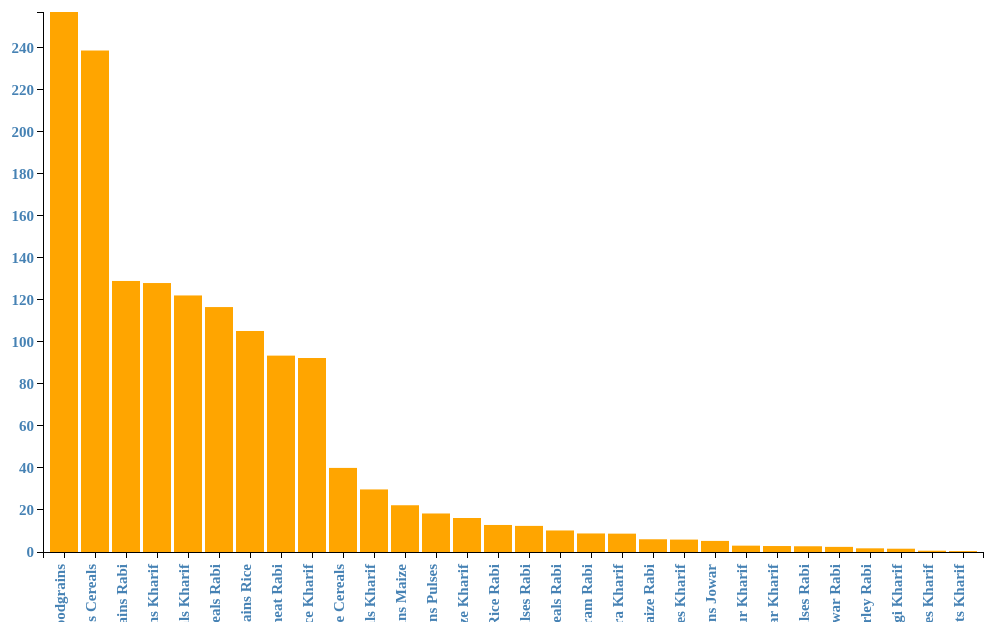
D3 v3 page, settled after 360 driven frames (6 s of simulated time); the page loaded 1 data file(s).


    // set the dimensions of the canvas
    var margin = {
            top: 40,
            right: 20,
            bottom: 70,
            left: 40
        },
        width = 1000 - margin.left - margin.right,
        height = 650 - margin.top - margin.bottom;


    // set the ranges
    var x = d3.scale.ordinal().rangeRoundBands([0, width], 0.1);

    var y = d3.scale.linear().range([height, 0]);

    // define the axis
    var xAxis = d3.svg.axis()
        .scale(x)
        .orient("bottom")


    var yAxis = d3.svg.axis()
        .scale(y)
        .orient("left")
        .ticks(10);


    // add the SVG element
    var svg = d3.select("body").append("svg")
        .attr("width", width + margin.left + margin.right)
        .attr("height", height + margin.top + margin.bottom)
        .append("g")
        .attr("transform",
            "translate(" + margin.left + "," + margin.top + ")");


    // load the data
    d3.json("./JSON/foodgrain.json", function(error, data) {

        data.forEach(function(d) {

            d.Particulars = d.Particulars;
            d[" 3-2013"] = +d[" 3-2013"];
        });

        //sort the data
        data.sort(function(a, b) {
            return b[" 3-2013"] - a[" 3-2013"];
        });

        // scale the range of the data
        x.domain(data.map(function(d) {
            return d.Particulars;
        }));
        y.domain([0, d3.max(data, function(d) {
            return d[" 3-2013"];
        })]);

        // add axis
        svg.append("g")
            .attr("class", "x axis")
            .attr("transform", "translate(0," + height + ")")
            .call(xAxis)
            .selectAll("text")
            .style("text-anchor", "end")
            .attr("dx", "-.8em")
            .attr("dy", "-.55em")
            .attr("transform", "rotate(-90)");

        svg.append("g")
            .attr("class", "y axis")
            .call(yAxis)
            .append("text")
            .attr("transform", "rotate(-90)")
            .attr("y", 5)
            .attr("dy", ".71em")
            .style("text-anchor", "end")



        // Add bar chart
        svg.selectAll("bar")
            .data(data)
            .enter().append("rect")
            .attr("class", "bar")
            .attr("x", function(d) {
                return x(d.Particulars);
            })
            .attr("width", x.rangeBand())
            .attr("y", function(d) {
                return y(d[" 3-2013"]);
            })
            .attr("height", function(d) {
                return height - y(parseFloat(d[" 3-2013"]));
            });

    });
    

### data: JSON/foodgrain.json
[
 {
  "Particulars": "Agricultural Production Foodgrains",
  "3-2013": "257.1"
 },
 {
  "Particulars": "Agricultural Production Foodgrains Khari…",
  "3-2013": "128.1"
 },
 {
  "Particulars": "Agricultural Production Foodgrains Rabi",
  "3-2013": "129.1"
 },
 {
  "Particulars": "Agricultural Production Foodgrains Rice",
  "3-2013": "105.2"
 },
 {
  "Particulars": "Agricultural Production Foodgrains Rice …",
  "3-2013": "92.37"
 },
 {
  "Particulars": "Agricultural Production Foodgrains Rice …",
  "3-2013": "12.87"
 },
 {
  "Particulars": "Agricultural Production Foodgrains Wheat…",
  "3-2013": "93.51"
 },
 {
  "Particulars": "Agricultural Production Foodgrains Jowar",
  "3-2013": "5.28"
 },
 "... 22 more items"
]